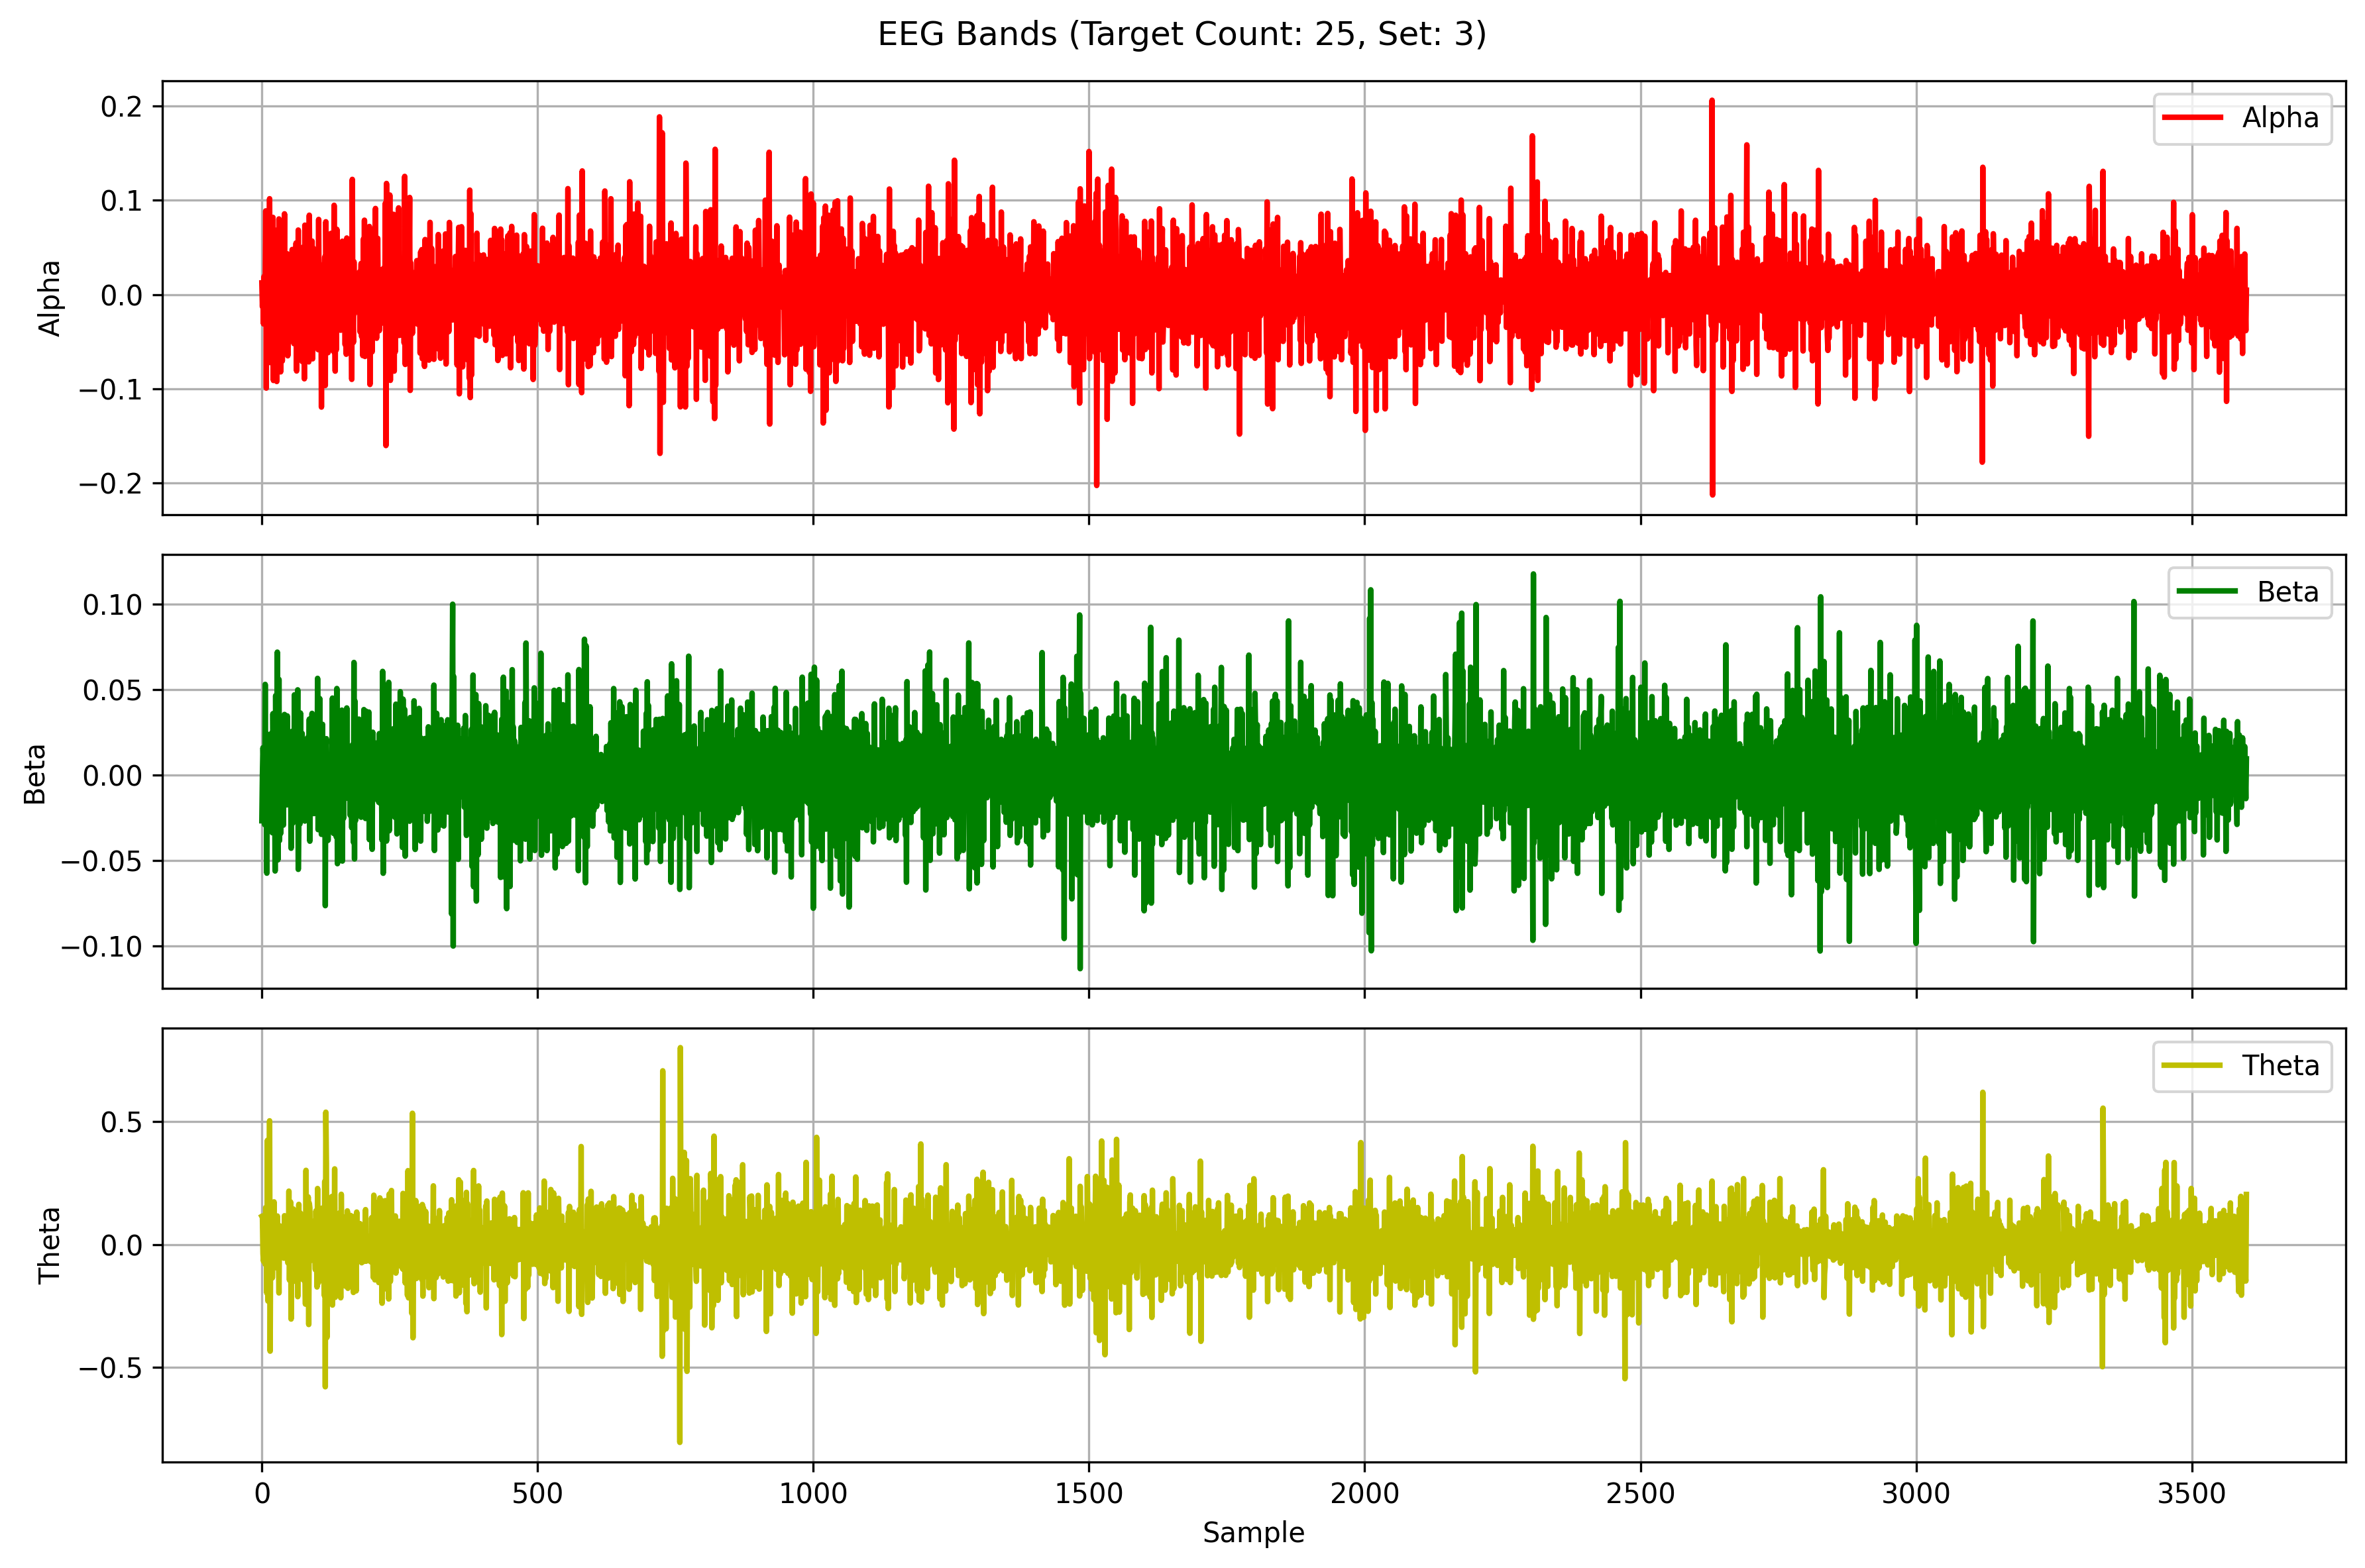

The table this chart was drawn from, first rows:
Alpha, Beta, Theta
0.0123, -0.02675, 0.115
-0.01308, -0.0003181, 0.1163
0.0126, 0.01593, -0.03735
-0.03127, 0.005512, -0.06844
0.01922, -0.01566, -0.04035
-0.02265, -0.02901, 0.06326
0.005503, 0.05297, -0.08012
0.08882, -0.02043, 0.1508
-0.09945, 0.008279, 0.009175
0.05628, -0.05739, -0.1979
-0.0304, 0.01566, 0.4241
0.01789, 0.02367, -0.2301
-0.05553, -0.01857, -0.1281
0.01217, 0.007906, -0.009153
0.1018, 0.004134, 0.5037
-0.0723, -0.01952, -0.4341
-0.04778, 0.01444, 0.06051
0.04167, 0.02427, -0.02289
0.005447, -0.01655, 0.04813
-0.01115, -0.03375, -0.1358
0.08196, 0.03584, -0.05047
-0.09136, 0.006802, 0.07902
0.06913, -0.02326, 0.1737
-0.04268, 0.012, -0.05113
-0.01045, -0.0561, -0.0443
0.03496, 0.04643, -0.04724
0.03552, -0.003123, 0.01495
-0.09245, -0.0143, -0.09485
-0.06384, 0.07182, 0.1162
0.06046, -0.0496, 0.02667
-0.06309, -0.01895, -0.007658
0.08028, 0.0559, -0.197
0.01656, -0.03832, 0.07696
0.05835, -0.005494, -0.003002
-0.08223, -0.03425, 0.04069
0.0487, 0.02991, 0.01396
0.03333, -0.02602, 0.01277
-0.07076, 0.0286, -0.0277
0.01302, 0.01876, -0.0298
-0.004255, -0.0293, 0.0005133
-0.01787, 0.006877, -0.05561
0.08572, 0.03539, 0.1174
-0.06097, -0.009782, -0.04533
0.01137, -0.01161, -0.0521
-0.05852, -0.01648, 0.05079
0.02666, -0.01747, 0.07578
0.04328, 0.03455, -0.007281
-0.06513, -0.008649, -0.07427
0.008963, -0.006799, -0.07518
0.03258, 0.008229, 0.2174
-0.04563, -0.01043, -0.1448
0.02474, 0.02279, 0.07597
0.007629, 0.0111, 0.1737
0.004526, -0.04282, -0.3034
-0.02192, 0.02542, 0.1019
0.04781, 0.01382, -0.1469
-0.019, -0.02815, 0.1236
0.0193, -0.003287, 0.1447
-0.05218, -0.02499, -0.1493
0.02513, 0.04687, 0.09202
... 3,540 more rows
